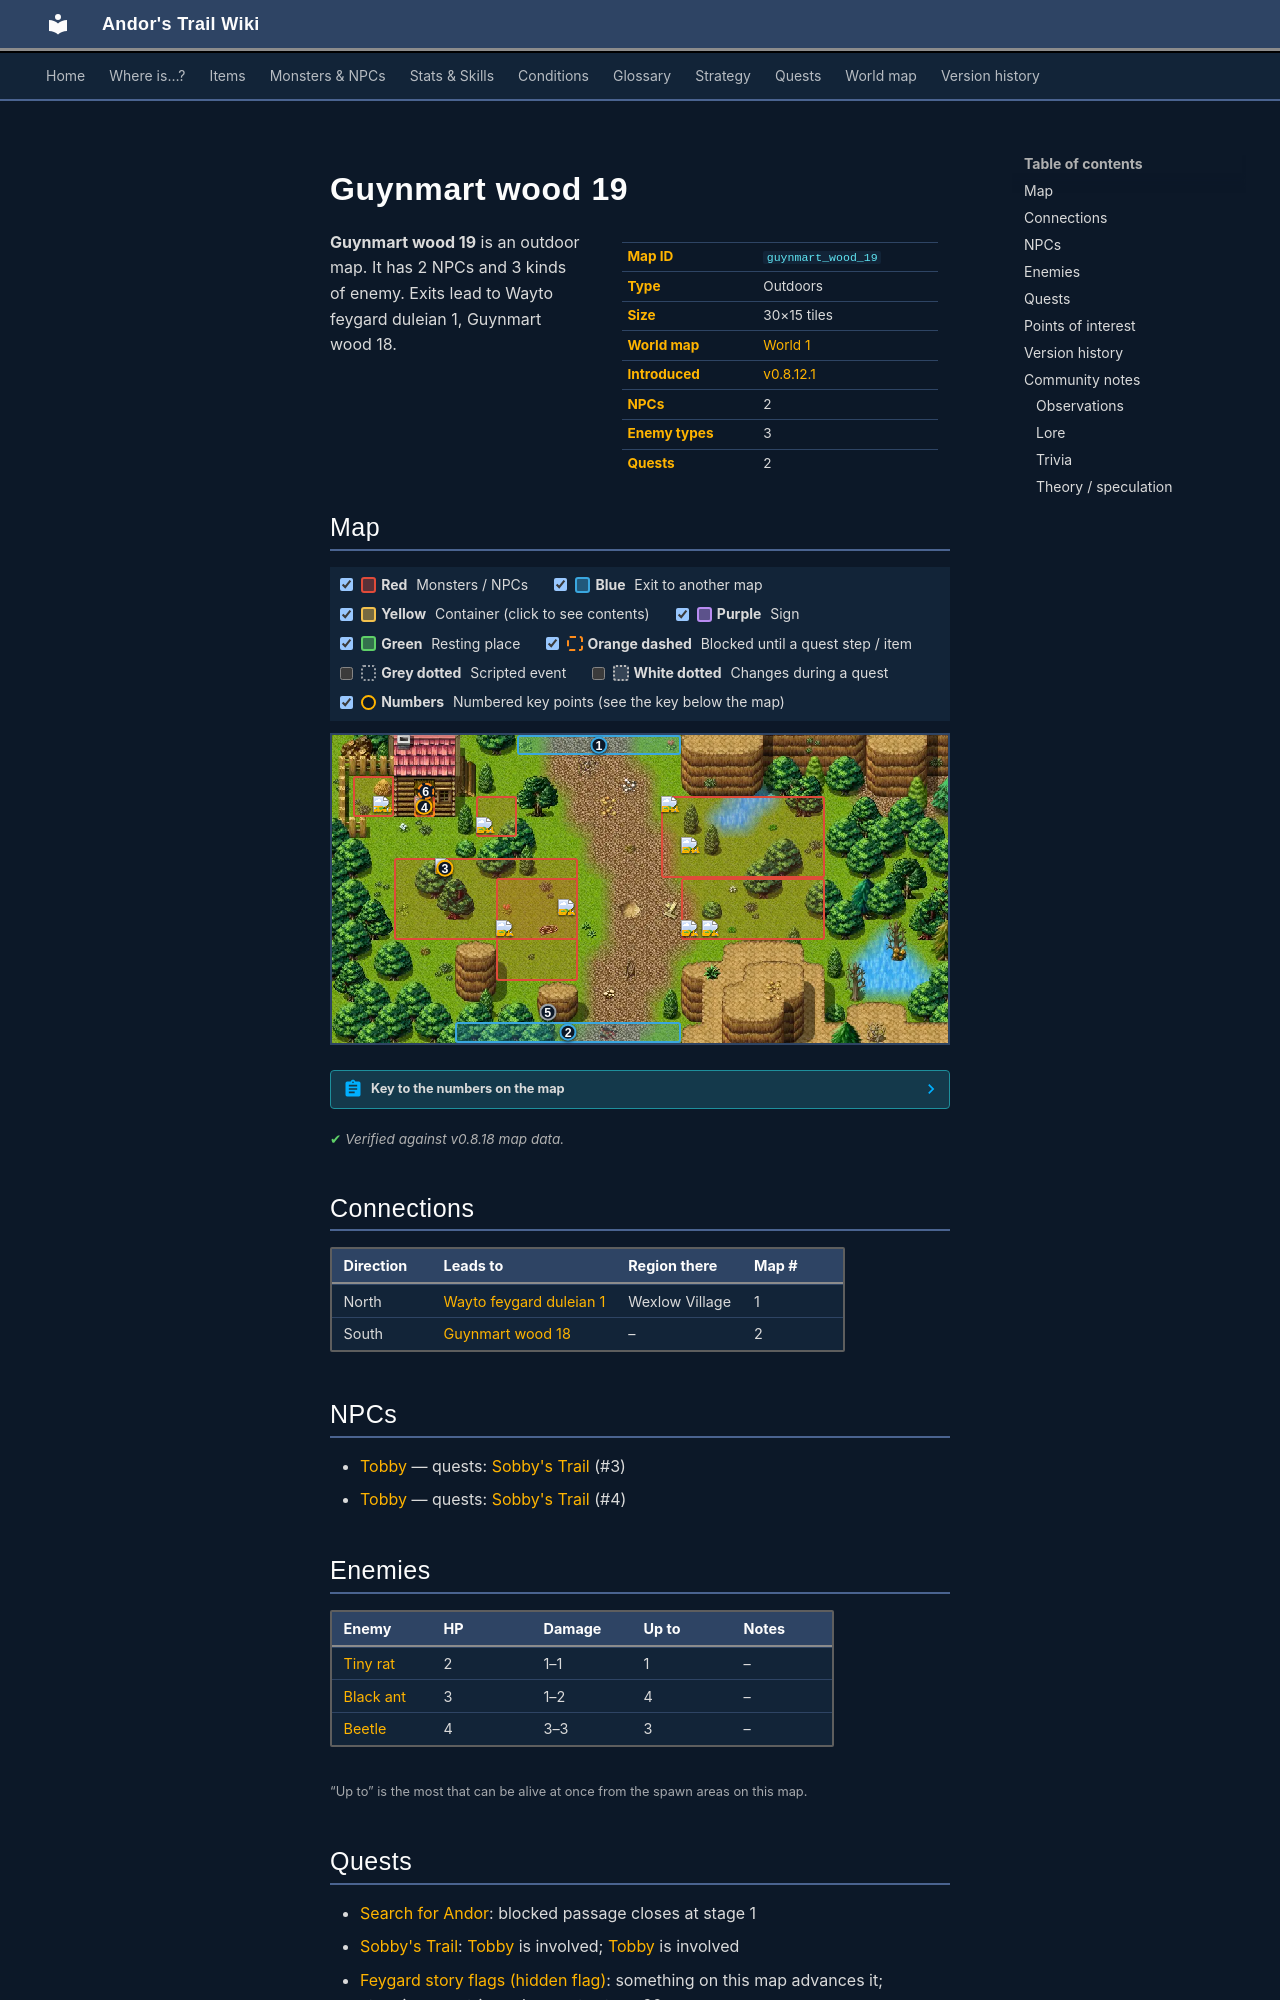

repository: asdfghjkl628/Andor-s-Trail-Wikiiii · page: maps/guynmart_wood_19/index.html · generator: mkdocs

---
description: "Guynmart wood 19 is an outdoor location in Andor's Trail. NPCs: Tobby, Tobby. Enemies: Tiny rat, Black ant, Beetle. Exits to Wayto feygard duleian 1, Guynmart wood 18."
---

# Guynmart wood 19

<div class="infobox" markdown>

| | |
|---|---|
| **Map ID** | `guynmart_wood_19` |
| **Type** | Outdoors |
| **Size** | 30×15 tiles |
| **World map** | [World 1](index.md) |
| **Introduced** | [v0.8.12.1](../versions/0.8.12.1.md) |
| **NPCs** | 2 |
| **Enemy types** | 3 |
| **Quests** | 2 |

</div>

**Guynmart wood 19** is an outdoor map. It has 2 NPCs and 3 kinds of enemy. Exits lead to Wayto feygard duleian 1, Guynmart wood 18.

## Map

<div class="map-legend" markdown="0"><label class="lg"><input type="checkbox" data-t="spawn" checked><span class="sw sw-spawn"></span><b>Red</b>&nbsp;Monsters / NPCs</label><label class="lg"><input type="checkbox" data-t="mapchange" checked><span class="sw sw-mapchange"></span><b>Blue</b>&nbsp;Exit to another map</label><label class="lg"><input type="checkbox" data-t="container" checked><span class="sw sw-container"></span><b>Yellow</b>&nbsp;Container (click to see contents)</label><label class="lg"><input type="checkbox" data-t="sign" checked><span class="sw sw-sign"></span><b>Purple</b>&nbsp;Sign</label><label class="lg"><input type="checkbox" data-t="rest" checked><span class="sw sw-rest"></span><b>Green</b>&nbsp;Resting place</label><label class="lg"><input type="checkbox" data-t="key" checked><span class="sw sw-key"></span><b>Orange dashed</b>&nbsp;Blocked until a quest step / item</label><label class="lg"><input type="checkbox" data-t="script"><span class="sw sw-script"></span><b>Grey dotted</b>&nbsp;Scripted event</label><label class="lg"><input type="checkbox" data-t="replace"><span class="sw sw-replace"></span><b>White dotted</b>&nbsp;Changes during a quest</label><label class="lg"><input type="checkbox" data-t="pin" checked><span class="sw sw-pin"></span><b>Numbers</b>&nbsp;Numbered key points (see the key below the map)</label></div>

<div class="map-wrap hide-script hide-replace" markdown="0"><img src="../../assets/maps/guynmart_wood_19.webp" alt="Map of Guynmart wood 19" width="960" height="480" loading="lazy"><a id="place-south" class="mo mo-mapchange" href="../guynmart_wood_18/#place-north" title="Exit to Guynmart wood 18" style="left:20.000%;top:93.333%;width:36.667%;height:6.667%"></a><a id="place-north" class="mo mo-mapchange" href="../wayto_feygard_duleian_1/#place-south" title="Exit to Wayto feygard duleian 1" style="left:30.000%;top:0.000%;width:26.667%;height:6.667%"></a><a class="mo mo-script" href="../../quests/feygard_nondisplayed/#stage-90" title="Scripted event: advances the quest: hidden story flag “feygard_nondisplayed” to stage 90 (“90=Ravine blocked”)" style="left:16.667%;top:86.667%;width:36.667%;height:6.667%"></a><a class="mo mo-script" href="../../quests/tobby/#stage-10" title="Scripted event that only happens during the quest: Sobby&#x27;s Trail (stage 10)" style="left:36.667%;top:13.333%;width:20.000%;height:20.000%"></a><span class="mo mo-spawn" title="Spawns: Tobby" style="left:10.000%;top:40.000%;width:30.000%;height:26.667%"></span><span class="mo mo-spawn" title="Spawns: Tobby (only appears later, during a quest)" style="left:13.333%;top:20.000%;width:3.333%;height:6.667%"></span><span class="mo mo-spawn" title="Spawns: Beetle" style="left:23.333%;top:20.000%;width:6.667%;height:13.333%"></span><span class="mo mo-spawn" title="Spawns: Black ant" style="left:56.667%;top:46.667%;width:23.333%;height:20.000%"></span><span class="mo mo-spawn" title="Spawns: Black ant" style="left:26.667%;top:46.667%;width:13.333%;height:33.333%"></span><span class="mo mo-spawn" title="Spawns: Beetle" style="left:53.333%;top:20.000%;width:26.667%;height:26.667%"></span><span class="mo mo-spawn" title="Spawns: Tiny rat" style="left:3.333%;top:13.333%;width:6.667%;height:13.333%"></span><a class="mo mo-key" href="../../quests/andor/#stage-1" title="Closed off once you reach this point in the quest: Search for Andor (stage 1: “My father Mikhail says that Andor has not been home since yesterday. I should go look for him in the village.”)" style="left:13.333%;top:20.000%;width:3.333%;height:6.667%"></a><a class="mob" href="../../monsters/tobby/" title="Tobby" style="left:16.667%;top:40.000%;width:3.333%;height:6.667%"><img src="../../assets/icons/monsters/monsters_ld1_65.png" alt="Tobby"></a><a class="mob mob-later" href="../../monsters/tobby/#v-tobby2" title="Tobby (appears later in a quest)" style="left:13.333%;top:20.000%;width:3.333%;height:6.667%"><img src="../../assets/icons/monsters/monsters_ld1_65.png" alt="Tobby"></a><a class="mob" href="../../monsters/beetle/" title="Beetle" style="left:23.333%;top:26.667%;width:3.333%;height:6.667%"><img src="../../assets/icons/monsters/monsters_insects_4.png" alt="Beetle"></a><a class="mob" href="../../monsters/black_ant/" title="Black ant" style="left:60.000%;top:60.000%;width:3.333%;height:6.667%"><img src="../../assets/icons/monsters/monsters_insects_0.png" alt="Black ant"></a><a class="mob" href="../../monsters/black_ant/" title="Black ant" style="left:56.667%;top:60.000%;width:3.333%;height:6.667%"><img src="../../assets/icons/monsters/monsters_insects_0.png" alt="Black ant"></a><a class="mob" href="../../monsters/black_ant/" title="Black ant" style="left:26.667%;top:60.000%;width:3.333%;height:6.667%"><img src="../../assets/icons/monsters/monsters_insects_0.png" alt="Black ant"></a><a class="mob" href="../../monsters/black_ant/" title="Black ant" style="left:36.667%;top:53.333%;width:3.333%;height:6.667%"><img src="../../assets/icons/monsters/monsters_insects_0.png" alt="Black ant"></a><a class="mob" href="../../monsters/beetle/" title="Beetle" style="left:56.667%;top:33.333%;width:3.333%;height:6.667%"><img src="../../assets/icons/monsters/monsters_insects_4.png" alt="Beetle"></a><a class="mob" href="../../monsters/beetle/" title="Beetle" style="left:53.333%;top:20.000%;width:3.333%;height:6.667%"><img src="../../assets/icons/monsters/monsters_insects_4.png" alt="Beetle"></a><a class="mob" href="../../monsters/tiny_rat/#v-tobby_trainingrat" title="Tiny rat" style="left:6.667%;top:20.000%;width:3.333%;height:6.667%"><img src="../../assets/icons/monsters/monsters_rats_0.png" alt="Tiny rat"></a><a class="pin pin-exit" href="#key-1" style="left:43.333%;top:3.333%" title="Exit (north): to [Wayto feygard duleian 1](wayto_feygard_duleian_1.md)">1</a><a class="pin pin-exit" href="#key-2" style="left:38.333%;top:96.667%" title="Exit (south): to [Guynmart wood 18](guynmart_wood_18.md)">2</a><a id="pin-npc-tobby" class="pin pin-npc" href="#key-3" style="left:18.333%;top:43.333%" title="[Tobby](../../monsters/tobby.md): 1 quest">3</a><a id="pin-npc-tobby2" class="pin pin-npc" href="#key-4" style="left:15.000%;top:23.333%" title="[Tobby](../../monsters/tobby.md#v-tobby2): 1 quest">4</a><a class="pin pin-script" href="#key-5" style="left:35.000%;top:90.000%" title="Quest trigger: Scripted event: advances the quest: hidden story flag “feygard_nondisplayed” to stage 90 (“90=Ravine blocked”)">5</a><a class="pin pin-key" href="#key-6" style="left:15.219%;top:18.334%" title="Blocked passage: Closed off once you reach this point in the quest: Search for Andor (stage 1: “My father Mikhail says that Andor has not been home since yesterday. I should go look for him in the village.”)">6</a></div>

??? abstract "Key to the numbers on the map"

    | # | What | Details |
    |---|---|---|
    | <span id="key-1"></span>1 | Exit (north) | to [Wayto feygard duleian 1](wayto_feygard_duleian_1.md) |
    | <span id="key-2"></span>2 | Exit (south) | to [Guynmart wood 18](guynmart_wood_18.md) |
    | <span id="key-3"></span>3 | [Tobby](../monsters/tobby.md) | 1 quest |
    | <span id="key-4"></span>4 | [Tobby](../monsters/tobby.md#v-tobby2) | 1 quest |
    | <span id="key-5"></span>5 | Quest trigger | Scripted event: advances the quest: hidden story flag “feygard_nondisplayed” to stage 90 (“90=Ravine blocked”) |
    | <span id="key-6"></span>6 | Blocked passage | Closed off once you reach this point in the quest: Search for Andor (stage 1: “My father Mikhail says that Andor has not been home since yesterday. I should go look for him in the village.”) |


<p class="verified">Verified against v0.8.18 map data.</p>
